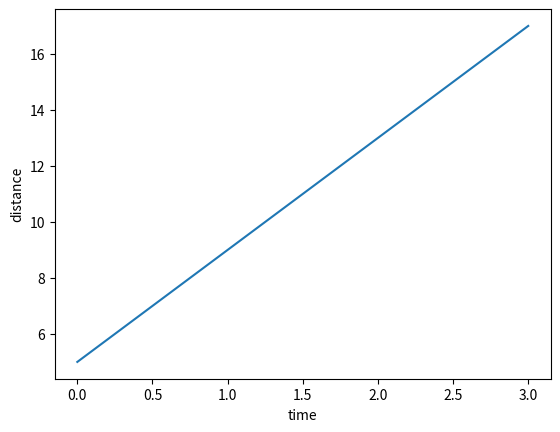
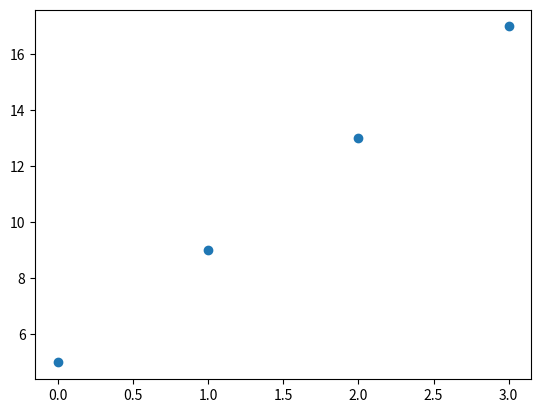
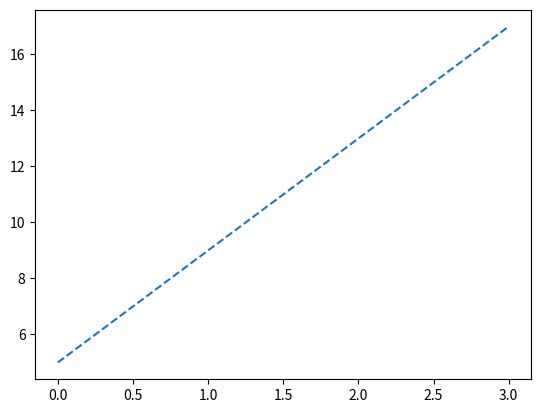

Python code for these plots, in order: (Note: this script raises an exception after producing the figures.)
import numpy as np
import matplotlib.pyplot as plt

time = [0.0, 1.0, 2, 3]
distance = [5.0, 9.0, 13, 17]
plt.plot(time, distance)
plt.xlabel('time')
plt.ylabel('distance');

plt.plot(time, distance, 'o');

# This uses a dashed line.
plt.plot(time, distance, '--');

print(type(time))
type(distance)

# An empty list
e = []

# A non-empty list
p = [2, 3, 5, 7]

type(p)

# Indexing starts at 0
p[0]

p[1]

p[0] + p[1] + p[-1]

p[1:3]

p[0:-1]

p[1:]

p[:2]

p[0:4:2]

p[0::2]

p[::2]

p[::3]

p[::-1]

p[1::2]

p[1:-1:2]

len(p)

b = [11, 13, 17]
c = p + b
c

# Do you think this will work?
b * 2

# Do you expect that this will work?
b * 2.5

p.append(11)
p

c



mixer = [1, 1.0, 'string', [1, 2, 3]]

# The type of each element is different.
print(type(mixer[0]))
type(mixer[1])

L = [0.2, 0.3, 0.4, 0.5, 0.6, 0.7, 0.8]
t = [0.90, 1.19, 1.30, 1.47, 1.58, 1.77, 1.83]

# Making sure both have the same number of elements
print(len(L), len(t))

t*t

for time in t:
    print(time*time)

# Here is a longer example which illustrates a bit more.
# Run this and then we will walk through the lines of code.
for time in t:
    tsq = time*time
    print(time, tsq)
print("Done")

tsq = []
for time in t:
    tsq.append(time*time)

# Now we can plot this!
plt.plot(L, tsq)

# Or just plot the points alone.
plt.plot(L, tsq, 'o')

for time in t:
    tsq.append(time*time)

len(tsq)

x = [1.0, 2.0, 3.0]

for i in range(4):
    print(i)

for i in range(4, 8):
    print(i)

for i in range(0, 8, 2):
    print(i)

range(5)

range(0, 5, 2)

list(range(5))

# Solution.

# Solution.

v = -21
v < 0

v > 0

# Equality requires 2 equal-to signs, recall that one `=` is for variable
# assignement.
v == 0

# Not equal to.
v != 0

v >= 0

v <= -21

y = 1

# Always good to use brackets so the intent is very clear and easy to read.
(v > 0) or (y > 0)

(v > 0) and (y > 0)

not (v >= 0)

not True

(v > 0) and not (y > 0)

if v < 0:
    print("Negative value")
elif v > 0:
    print("Positive")
else:
    print("ZERO!")

temp = 100
if temp < 0:
    print("OMG! Your calculation is garbage! Negative temperature makes no sense")

# Hint
v = 22
# % is the modulo operator
v % 2

21 % 2

# Solution

for i in range(3):
    for j in range(3):
        print(i, j)  # Notice the indentation.

for i in range(10):
    if i > 5:
        break
    print(i)

for i in range(5):
    if i % 2 == 1:
        continue
    print(i)

input()

input("Enter a number: ")  # Provides a prompt

x = int(input("Enter integer: "))
print(x, type(x))

x = float(input("Enter float: "))
print(x, type(x))

# Solution

def sqr(lst):
    """Returns a list containing the square of the values of the given list."""
    result = []
    for x in lst:
        result.append(x*x)
    return result

tsq = sqr(t)
lsq = sqr(L)
# See the documentation of the sqr function

# Solution
def mean(lst):
    pass

# Solution

def silly(x):
    print(x)
    # Look ma, no return!

silly(42)

def hello():
    # Look ma, no arguments!
    print("hello world!")

def axpb(a, x, b):
    return a*x + b

axpb(2.5, 12, 1.65)

def one_two(x, y):
    return x+1, y+2

one_two(10, 20)

u, v = one_two(10, 20)

def greet(name, hi='Hello', repeat=1):
    for i in range(repeat):
        print(hi, name)

greet("Vinay")

greet("Vinay", "Namaste")

greet("Vinay", "Namaste", 2)

greet("Vinay", hi="Namaste")

greet("Vinay", repeat=3)

greet("Vinay", hi="Namaste", repeat=3)

greet("Vinay", hi="Namaste", repeat=3)

# Can also do this, but then you have to name the first argument.
greet(hi="Namaste", name='X!')

# Solution

# My solution
def mse(x, y):
    diff = []
    for i in range(len(x)):
        diff.append(y[i] - x[i])
    sdiff = sqr(diff)
    return mean(sdiff)

def mse(x, y):
    diff = []
    for u, v in zip(x, y):
        diff.append(u - v)
    sdiff = sqr(diff)
    return mean(sdiff)

# Simple zip example
zip(t, L)

n = 2**20
big = list(range(n))

%timeit sqr(big)

big_np = np.array(big)

%timeit big_np*big_np
